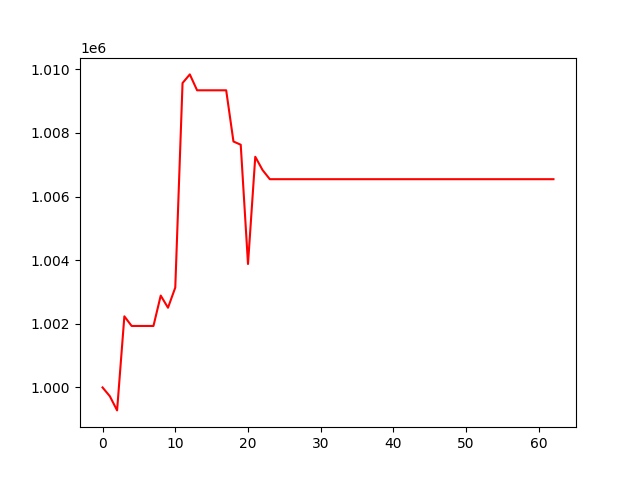

The table this chart was drawn from, first rows:
, 0
0, 1000000
1, 999725
2, 999279
3, 1002236
4, 1001933
5, 1001933
6, 1001933
7, 1001933
8, 1002888
9, 1002506
10, 1003140
11, 1009569
12, 1009840
13, 1009340
14, 1009340
15, 1009340
16, 1009340
17, 1009340
18, 1007731
19, 1007629
20, 1003880
21, 1007251
22, 1006834
23, 1006546
24, 1006546
25, 1006546
26, 1006546
27, 1006546
28, 1006546
29, 1006546
30, 1006546
31, 1006546
32, 1006546
33, 1006546
34, 1006546
35, 1006546
36, 1006546
37, 1006546
38, 1006546
39, 1006546
40, 1006546
41, 1006546
42, 1006546
43, 1006546
44, 1006546
45, 1006546
46, 1006546
47, 1006546
48, 1006546
49, 1006546
50, 1006546
51, 1006546
52, 1006546
53, 1006546
54, 1006546
55, 1006546
56, 1006546
57, 1006546
58, 1006546
59, 1006546
... 3 more rows
